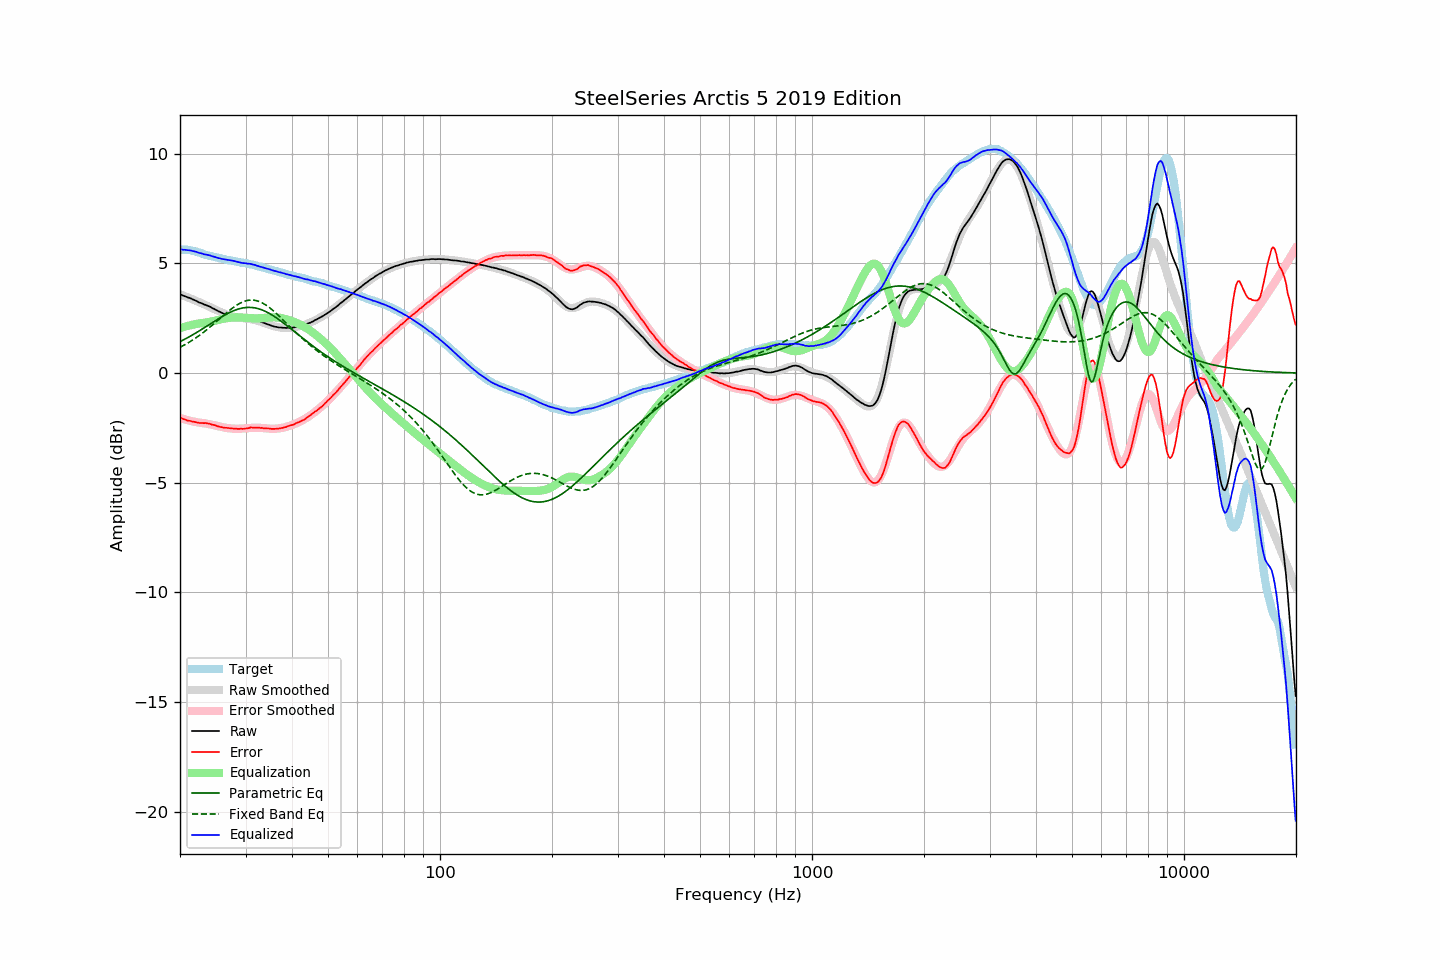

The file beside this chart, header and first rows:
frequency, raw, error, smoothed, error_smoothed, equalization, parametric_eq, fixed_band_eq, equalized_raw, equalized_smoothed, target
20.00, 3.59, -2.03, 3.59, -2.05, 2.05, 1.43, 1.17, 5.64, 5.64, 5.62
20.20, 3.56, -2.06, 3.56, -2.07, 2.07, 1.47, 1.21, 5.63, 5.63, 5.62
20.40, 3.52, -2.10, 3.53, -2.09, 2.09, 1.50, 1.25, 5.62, 5.63, 5.62
20.61, 3.50, -2.12, 3.50, -2.11, 2.11, 1.54, 1.29, 5.62, 5.62, 5.62
20.81, 3.47, -2.15, 3.47, -2.13, 2.13, 1.58, 1.33, 5.61, 5.61, 5.62
21.02, 3.44, -2.18, 3.44, -2.15, 2.15, 1.62, 1.37, 5.60, 5.60, 5.62
21.23, 3.42, -2.18, 3.41, -2.17, 2.17, 1.66, 1.42, 5.59, 5.58, 5.60
21.44, 3.39, -2.20, 3.38, -2.19, 2.19, 1.70, 1.46, 5.58, 5.57, 5.59
21.66, 3.35, -2.22, 3.35, -2.20, 2.20, 1.75, 1.51, 5.56, 5.56, 5.57
21.87, 3.32, -2.23, 3.32, -2.22, 2.22, 1.79, 1.56, 5.54, 5.54, 5.55
22.09, 3.29, -2.25, 3.29, -2.24, 2.24, 1.83, 1.61, 5.53, 5.53, 5.54
22.31, 3.25, -2.26, 3.26, -2.25, 2.25, 1.88, 1.66, 5.50, 5.51, 5.51
22.54, 3.21, -2.28, 3.23, -2.26, 2.26, 1.92, 1.71, 5.47, 5.49, 5.49
22.76, 3.19, -2.28, 3.20, -2.27, 2.27, 1.97, 1.77, 5.46, 5.46, 5.47
22.99, 3.16, -2.28, 3.17, -2.28, 2.28, 2.01, 1.82, 5.44, 5.44, 5.44
23.22, 3.12, -2.29, 3.13, -2.29, 2.29, 2.06, 1.88, 5.41, 5.42, 5.41
23.45, 3.10, -2.28, 3.10, -2.30, 2.30, 2.10, 1.93, 5.40, 5.40, 5.38
23.69, 3.07, -2.30, 3.06, -2.31, 2.31, 2.15, 1.99, 5.38, 5.38, 5.37
23.92, 3.04, -2.31, 3.03, -2.32, 2.32, 2.20, 2.05, 5.37, 5.36, 5.35
24.16, 3.01, -2.33, 3.00, -2.34, 2.34, 2.25, 2.11, 5.35, 5.34, 5.34
24.40, 2.96, -2.36, 2.96, -2.36, 2.36, 2.29, 2.18, 5.32, 5.32, 5.32
24.65, 2.93, -2.37, 2.93, -2.37, 2.37, 2.34, 2.24, 5.30, 5.30, 5.30
24.89, 2.89, -2.39, 2.89, -2.39, 2.39, 2.38, 2.30, 5.28, 5.28, 5.28
25.14, 2.85, -2.42, 2.86, -2.41, 2.41, 2.43, 2.37, 5.26, 5.26, 5.27
25.39, 2.81, -2.44, 2.82, -2.43, 2.43, 2.48, 2.43, 5.24, 5.25, 5.25
25.65, 2.78, -2.46, 2.79, -2.44, 2.44, 2.52, 2.49, 5.23, 5.23, 5.24
25.91, 2.74, -2.47, 2.76, -2.46, 2.46, 2.56, 2.56, 5.20, 5.22, 5.21
26.16, 2.71, -2.49, 2.72, -2.48, 2.48, 2.61, 2.62, 5.19, 5.20, 5.20
26.43, 2.69, -2.50, 2.70, -2.49, 2.49, 2.65, 2.68, 5.18, 5.18, 5.19
26.69, 2.66, -2.50, 2.67, -2.50, 2.50, 2.69, 2.75, 5.16, 5.17, 5.16
26.96, 2.64, -2.51, 2.64, -2.51, 2.51, 2.73, 2.81, 5.15, 5.15, 5.15
27.23, 2.62, -2.52, 2.62, -2.52, 2.52, 2.76, 2.87, 5.14, 5.14, 5.14
27.50, 2.60, -2.53, 2.60, -2.53, 2.53, 2.80, 2.92, 5.13, 5.12, 5.13
27.77, 2.58, -2.53, 2.58, -2.53, 2.53, 2.83, 2.98, 5.12, 5.11, 5.11
28.05, 2.56, -2.54, 2.56, -2.54, 2.54, 2.86, 3.03, 5.10, 5.09, 5.10
28.33, 2.54, -2.54, 2.54, -2.54, 2.54, 2.88, 3.08, 5.08, 5.08, 5.08
28.62, 2.52, -2.55, 2.53, -2.54, 2.54, 2.91, 3.13, 5.06, 5.07, 5.07
28.90, 2.50, -2.55, 2.52, -2.54, 2.54, 2.93, 3.17, 5.04, 5.06, 5.05
29.19, 2.49, -2.54, 2.51, -2.53, 2.53, 2.95, 3.21, 5.03, 5.04, 5.03
29.48, 2.48, -2.55, 2.50, -2.53, 2.53, 2.96, 3.24, 5.01, 5.03, 5.03
29.78, 2.48, -2.54, 2.49, -2.52, 2.52, 2.98, 3.27, 5.01, 5.02, 5.02
30.08, 2.48, -2.53, 2.48, -2.52, 2.52, 2.99, 3.29, 5.00, 5.00, 5.01
30.38, 2.47, -2.52, 2.47, -2.51, 2.51, 2.99, 3.31, 4.99, 4.99, 4.99
30.68, 2.47, -2.51, 2.46, -2.51, 2.51, 2.99, 3.32, 4.98, 4.97, 4.98
30.99, 2.47, -2.48, 2.45, -2.50, 2.50, 2.99, 3.32, 4.98, 4.95, 4.95
31.30, 2.45, -2.49, 2.44, -2.50, 2.50, 2.98, 3.32, 4.95, 4.94, 4.94
31.61, 2.44, -2.49, 2.43, -2.49, 2.49, 2.98, 3.32, 4.94, 4.92, 4.93
31.93, 2.42, -2.49, 2.41, -2.49, 2.49, 2.96, 3.31, 4.92, 4.90, 4.91
32.24, 2.39, -2.49, 2.39, -2.49, 2.49, 2.95, 3.29, 4.89, 4.88, 4.88
32.57, 2.37, -2.49, 2.37, -2.49, 2.49, 2.93, 3.26, 4.87, 4.86, 4.86
32.89, 2.34, -2.51, 2.35, -2.50, 2.50, 2.90, 3.24, 4.84, 4.84, 4.85
33.22, 2.32, -2.50, 2.32, -2.50, 2.50, 2.88, 3.20, 4.83, 4.82, 4.82
33.55, 2.29, -2.52, 2.29, -2.51, 2.51, 2.85, 3.16, 4.80, 4.80, 4.81
33.89, 2.26, -2.52, 2.26, -2.52, 2.52, 2.81, 3.12, 4.78, 4.78, 4.78
34.23, 2.23, -2.53, 2.24, -2.53, 2.53, 2.78, 3.07, 4.76, 4.76, 4.76
34.57, 2.21, -2.53, 2.21, -2.53, 2.53, 2.74, 3.02, 4.74, 4.74, 4.74
34.92, 2.18, -2.54, 2.18, -2.54, 2.54, 2.70, 2.96, 4.72, 4.72, 4.72
35.27, 2.15, -2.55, 2.16, -2.54, 2.54, 2.66, 2.90, 4.69, 4.70, 4.70
35.62, 2.13, -2.55, 2.14, -2.54, 2.54, 2.61, 2.84, 4.67, 4.68, 4.68
35.97, 2.11, -2.55, 2.12, -2.54, 2.54, 2.56, 2.78, 4.65, 4.66, 4.66
... 635 more rows
